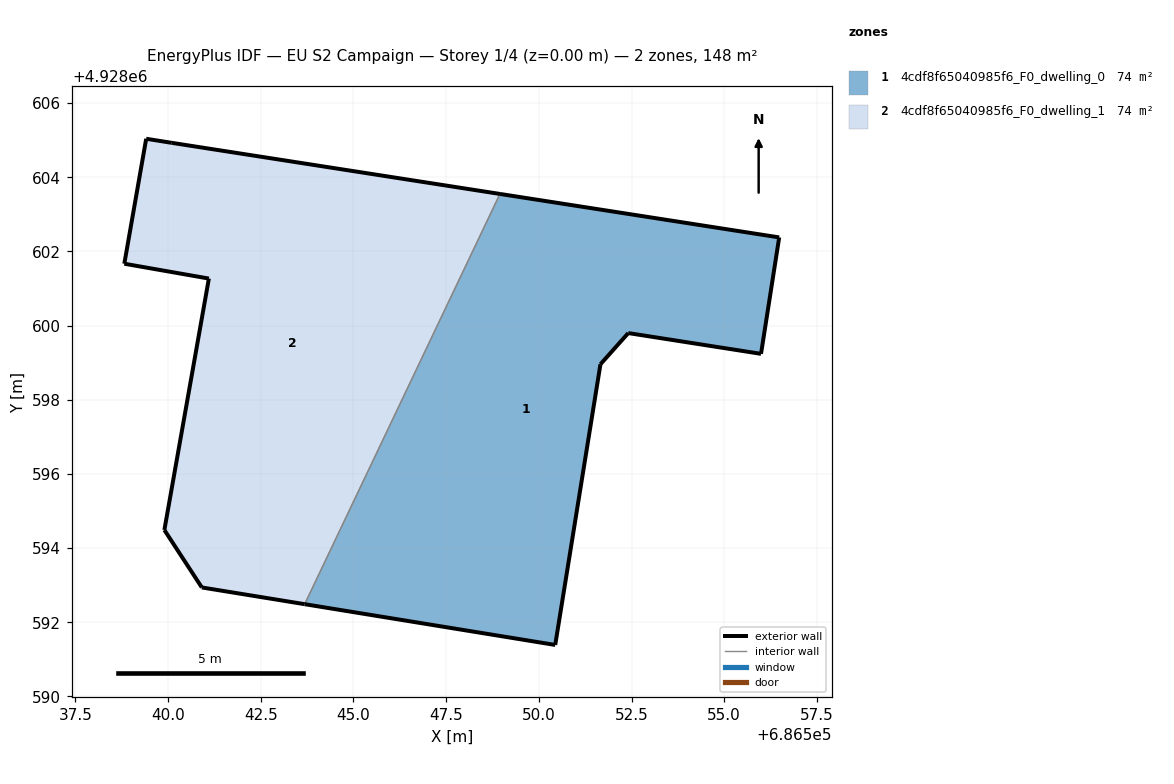
=== STOREY PLAN SPEC (per zone: floor XY polygon, exterior-wall plan segments, windows/doors) ===
zone 1: 4cdf8f65040985f6_F0_dwelling_0  (74.0 m²)
  floor: (686550.44, 4928591.39) (686551.66, 4928598.96) (686552.41, 4928599.80) (686555.99, 4928599.24) (686556.48, 4928602.38) (686548.95, 4928603.55) (686543.69, 4928592.49)
  exterior wall: (686548.95, 4928603.55) – (686556.48, 4928602.38)  [7.6 m]
  exterior wall: (686556.48, 4928602.38) – (686555.99, 4928599.24)  [3.2 m]
  exterior wall: (686555.99, 4928599.24) – (686552.41, 4928599.80)  [3.6 m]
  exterior wall: (686552.41, 4928599.80) – (686551.66, 4928598.96)  [1.1 m]
  exterior wall: (686551.66, 4928598.96) – (686550.44, 4928591.39)  [7.7 m]
  exterior wall: (686550.44, 4928591.39) – (686543.69, 4928592.49)  [6.8 m]
  interior walls: 1
zone 2: 4cdf8f65040985f6_F0_dwelling_1  (74.0 m²)
  floor: (686543.69, 4928592.49) (686548.95, 4928603.55) (686540.10, 4928604.93) (686539.41, 4928605.04) (686538.82, 4928601.67) (686541.10, 4928601.27) (686539.90, 4928594.49) (686540.91, 4928592.94)
  exterior wall: (686539.90, 4928594.49) – (686541.10, 4928601.27)  [6.9 m]
  exterior wall: (686541.10, 4928601.27) – (686538.82, 4928601.67)  [2.3 m]
  exterior wall: (686538.82, 4928601.67) – (686539.41, 4928605.04)  [3.4 m]
  exterior wall: (686539.41, 4928605.04) – (686540.10, 4928604.93)  [0.7 m]
  exterior wall: (686540.10, 4928604.93) – (686548.95, 4928603.55)  [9.0 m]
  exterior wall: (686543.69, 4928592.49) – (686540.91, 4928592.94)  [2.8 m]
  exterior wall: (686540.91, 4928592.94) – (686539.90, 4928594.49)  [1.9 m]
  interior walls: 1

=== DERIVED (storey summary) ===
Building: EU S2 Campaign
Storey: 1 of 4  (floor level z = 0.00 m)
Storey gross floor area: 148.1 m²
Zones on this storey: 2
  - 4cdf8f65040985f6_F0_dwelling_0: floor 74.0 m²; exterior wall 30.1 m (90.2 m²); WWR 0.0%
  - 4cdf8f65040985f6_F0_dwelling_1: floor 74.0 m²; exterior wall 26.9 m (80.8 m²); WWR 0.0%
Zone adjacency (shared interzone walls):
  - 4cdf8f65040985f6_F0_dwelling_0 ↔ 4cdf8f65040985f6_F0_dwelling_1